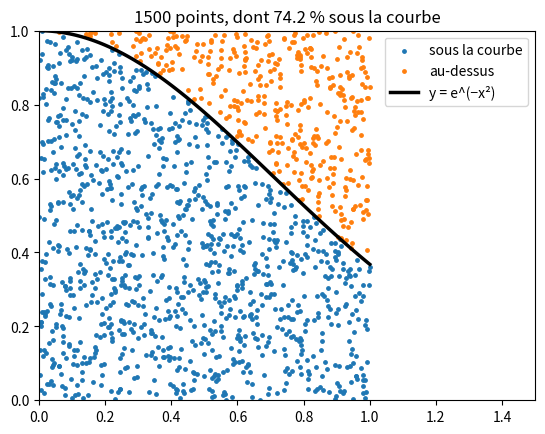

The script that saved this image:
# Modèle : Intégrale par Monte-Carlo
# Résumé : La part des points sous la courbe.

# f(x) = e^(−x²) prend ses valeurs dans [0 ; 1] sur [0 ; 1]. On tire des points
# au hasard dans le carré [0 ; 1] × [0 ; 1] : la proportion de ceux qui sont
# sous la courbe approche l'intégrale de f entre 0 et 1 (l'aire du carré vaut 1).
# Cette intégrale n'a pas de primitive usuelle ; math.erf en donne la valeur.
from math import erf, exp, pi, sqrt
from random import random

import matplotlib.pyplot as plt


def f(x):
    return exp(-x * x)


def monte_carlo(f, n):
    """La proportion de n points tirés au hasard dans le carré unité qui sont
    sous la courbe de f.

    >>> monte_carlo(lambda x: 1, 100)
    1.0
    >>> monte_carlo(lambda x: 0, 100)
    0.0
    """
    sous = 0
    for _ in range(n):
        x, y = random(), random()
        if y < f(x):
            sous = sous + 1
    return sous / n


valeur = sqrt(pi) / 2 * erf(1)
print(f"Valeur de l'intégrale : {valeur:.6f}")
for n in (100, 1000, 10_000, 100_000):
    p = monte_carlo(f, n)
    print(f"n = {n:6} : {p:.4f}   écart {abs(p - valeur):.4f}   (de l'ordre de 1/√n = {1 / sqrt(n):.4f})")

points = [(random(), random()) for _ in range(1500)]
sous = [(x, y) for x, y in points if y < f(x)]
dessus = [(x, y) for x, y in points if y >= f(x)]
plt.scatter([x for x, y in sous], [y for x, y in sous], s=6, color="C0", label="sous la courbe")
plt.scatter([x for x, y in dessus], [y for x, y in dessus], s=6, color="C1", label="au-dessus")
xs = [k / 100 for k in range(101)]
plt.plot(xs, [f(x) for x in xs], "k", linewidth=2.5, label="y = e^(−x²)")
plt.title(f"{len(points)} points, dont {100 * len(sous) / len(points):.1f} % sous la courbe")
plt.xlim(0, 1.5)
plt.ylim(0, 1)
plt.legend()
plt.show()
